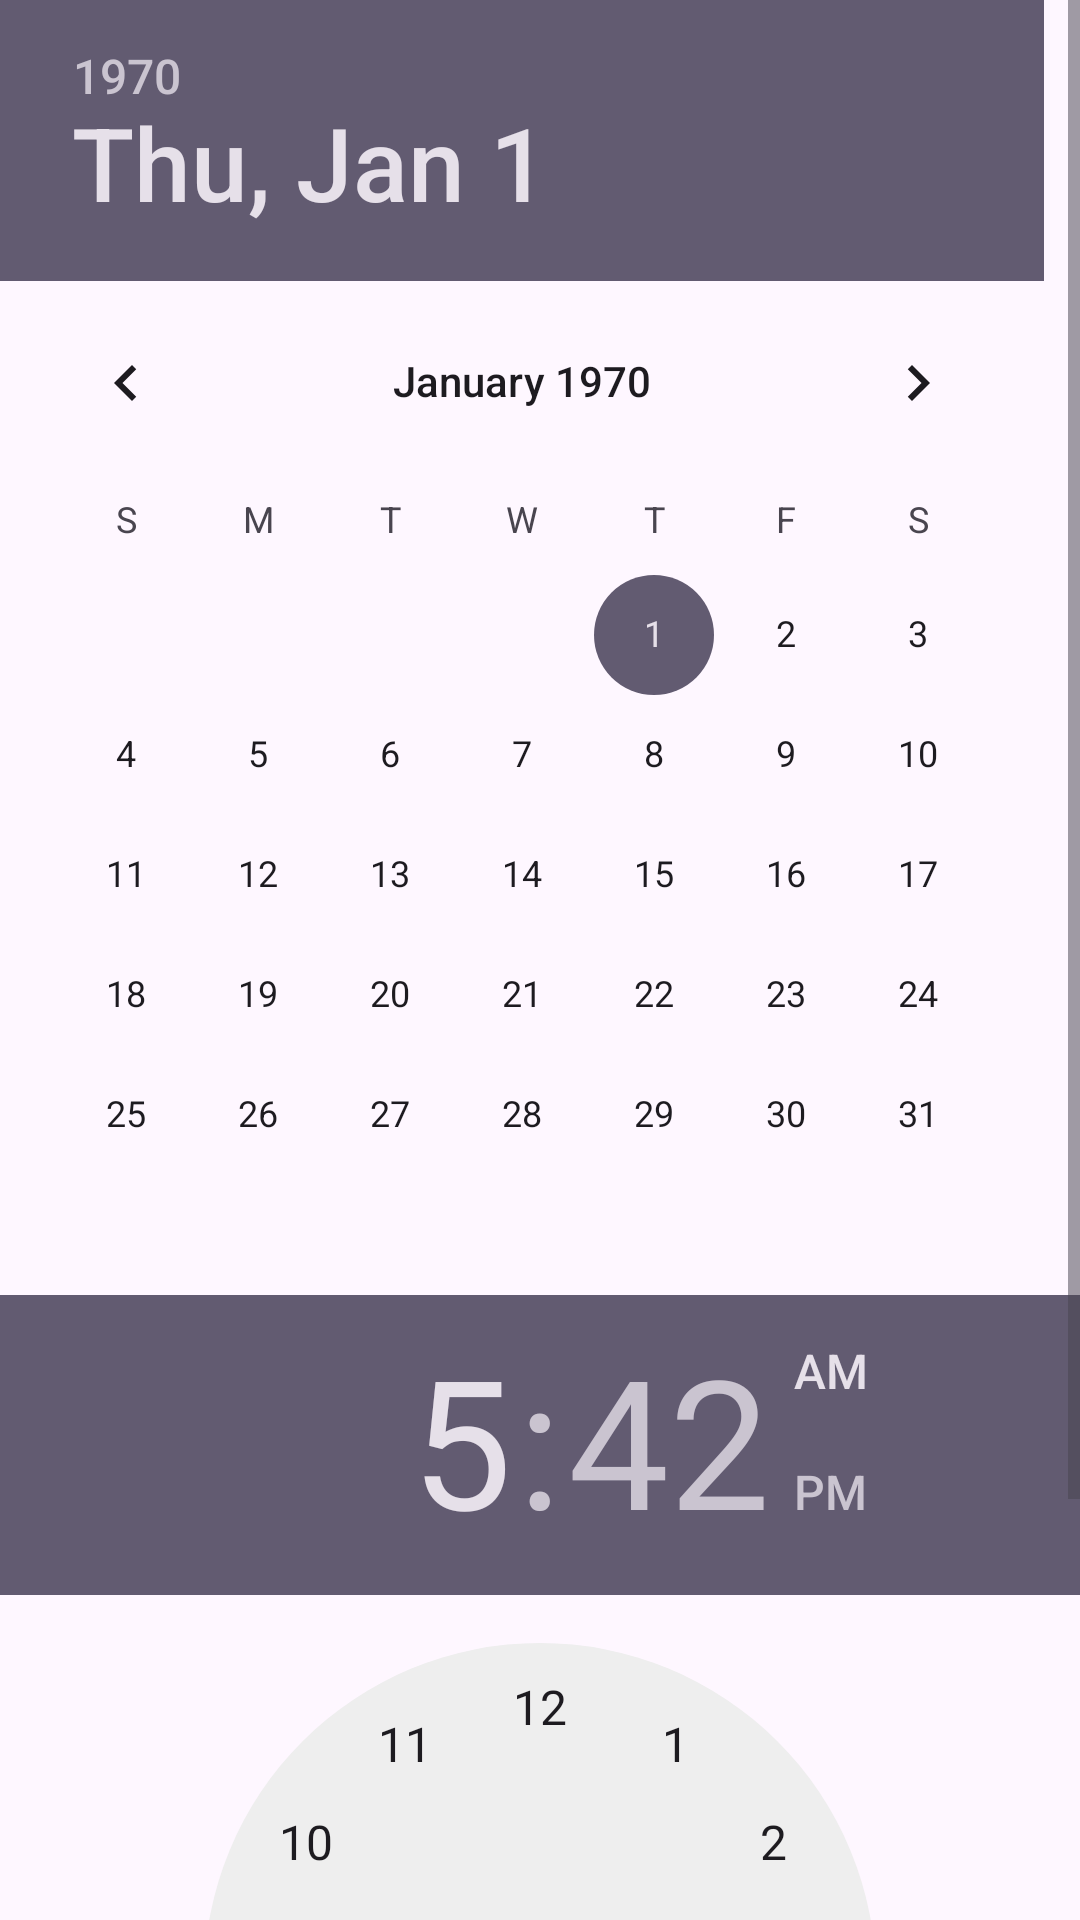

Produce the Android XML layout that renders to this screen, including the resource entries it uses.
<!-- AndroidManifest.xml: application theme Theme.ToDoAPP -->
<!-- res/layout/alert_picker.xml -->
<?xml version="1.0" encoding="utf-8"?>
<ScrollView xmlns:android="http://schemas.android.com/apk/res/android"
    xmlns:app="http://schemas.android.com/apk/res-auto"
    android:layout_width="match_parent"
    android:layout_height="match_parent"
    android:orientation="vertical">

    <androidx.constraintlayout.widget.ConstraintLayout
        android:layout_width="match_parent"
        android:layout_height="wrap_content"
        android:gravity="center"
        android:orientation="vertical">

        <DatePicker
            android:id="@+id/datepicker"
            android:layout_width="0dp"
            android:layout_height="match_parent"
            app:layout_constraintBottom_toTopOf="@+id/timePicker"
            app:layout_constraintEnd_toEndOf="parent"
            app:layout_constraintStart_toStartOf="parent"
            app:layout_constraintTop_toTopOf="parent" />

        <TimePicker
            android:id="@+id/timePicker"
            android:layout_width="wrap_content"
            android:layout_height="wrap_content"
            app:layout_constraintBottom_toBottomOf="parent"
            app:layout_constraintEnd_toEndOf="parent"
            app:layout_constraintStart_toStartOf="parent"
            app:layout_constraintTop_toBottomOf="@id/datepicker" />

    </androidx.constraintlayout.widget.ConstraintLayout>
</ScrollView>
<!-- resources referenced by this layout -->
<resources>
  <style name="Theme.ToDoAPP" parent="Base.Theme.ToDoAPP" />
  <style name="Base.Theme.ToDoAPP" parent="Theme.Material3.DayNight.NoActionBar">
          
          
      </style>
</resources>
